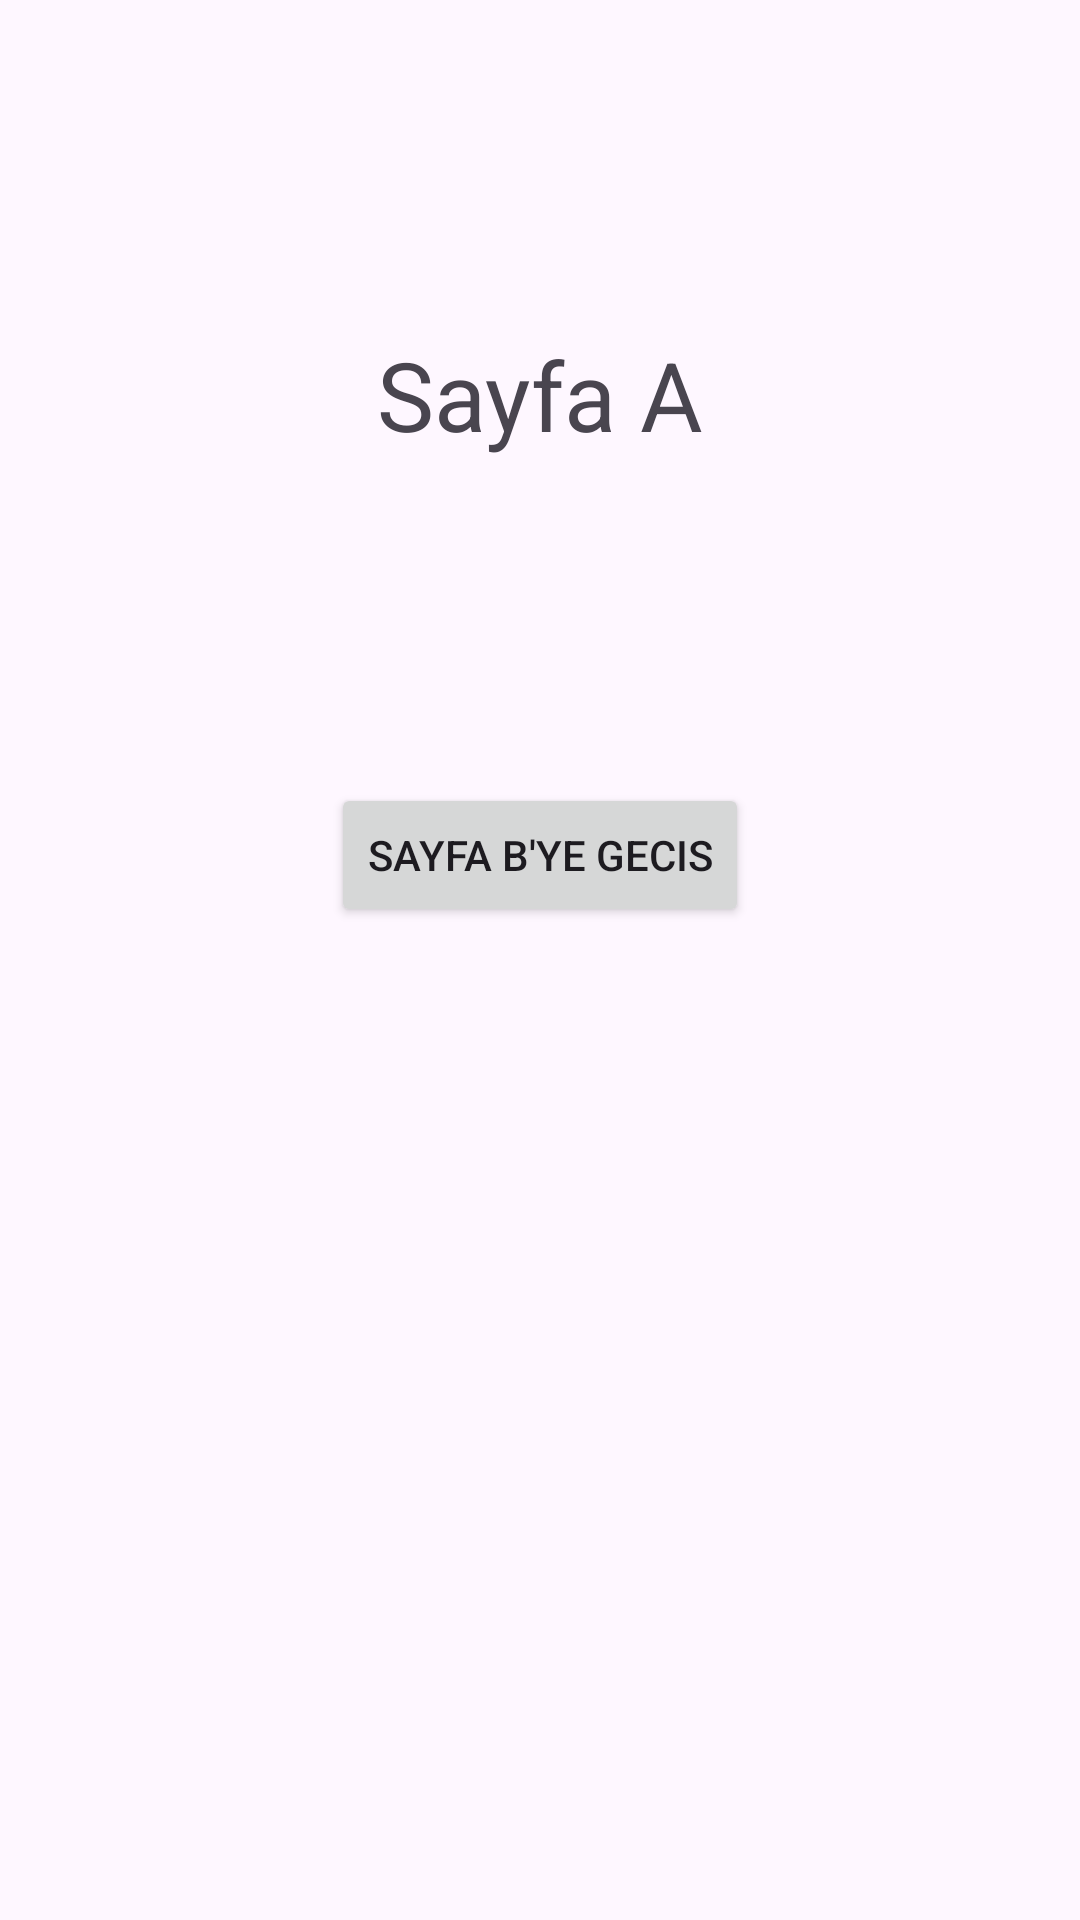

Android layout source for this screen:
<!-- AndroidManifest.xml: application theme Theme.Ödev1 -->
<!-- res/layout/fragment_sayfa_a.xml -->
<?xml version="1.0" encoding="utf-8"?>
<androidx.constraintlayout.widget.ConstraintLayout xmlns:android="http://schemas.android.com/apk/res/android"
    xmlns:app="http://schemas.android.com/apk/res-auto"
    xmlns:tools="http://schemas.android.com/tools"
    android:layout_width="match_parent"
    android:layout_height="match_parent"
    tools:context=".fragment.sayfa_aFragment">

    <TextView
        android:id="@+id/textView2"
        android:layout_width="wrap_content"
        android:layout_height="wrap_content"
        android:text="Sayfa A"
        android:textSize="32sp"
        app:layout_constraintBottom_toBottomOf="parent"
        app:layout_constraintEnd_toEndOf="parent"
        app:layout_constraintStart_toStartOf="parent"
        app:layout_constraintTop_toTopOf="parent"
        app:layout_constraintVertical_bias="0.184" />

    <Button
        android:id="@+id/gecisadan_b"
        android:layout_width="wrap_content"
        android:layout_height="wrap_content"
        android:layout_marginTop="108dp"
        android:onClick="adanb"
        android:text="Sayfa B'ye Gecis"
        app:layout_constraintEnd_toEndOf="parent"
        app:layout_constraintHorizontal_bias="0.5"
        app:layout_constraintStart_toStartOf="parent"
        app:layout_constraintTop_toBottomOf="@+id/textView2" />
</androidx.constraintlayout.widget.ConstraintLayout>
<!-- resources referenced by this layout -->
<resources>
  <style name="Theme.Ödev1" parent="Base.Theme.Ödev1" />
  <style name="Base.Theme.Ödev1" parent="Theme.Material3.DayNight.NoActionBar">
          
          
      </style>
</resources>
